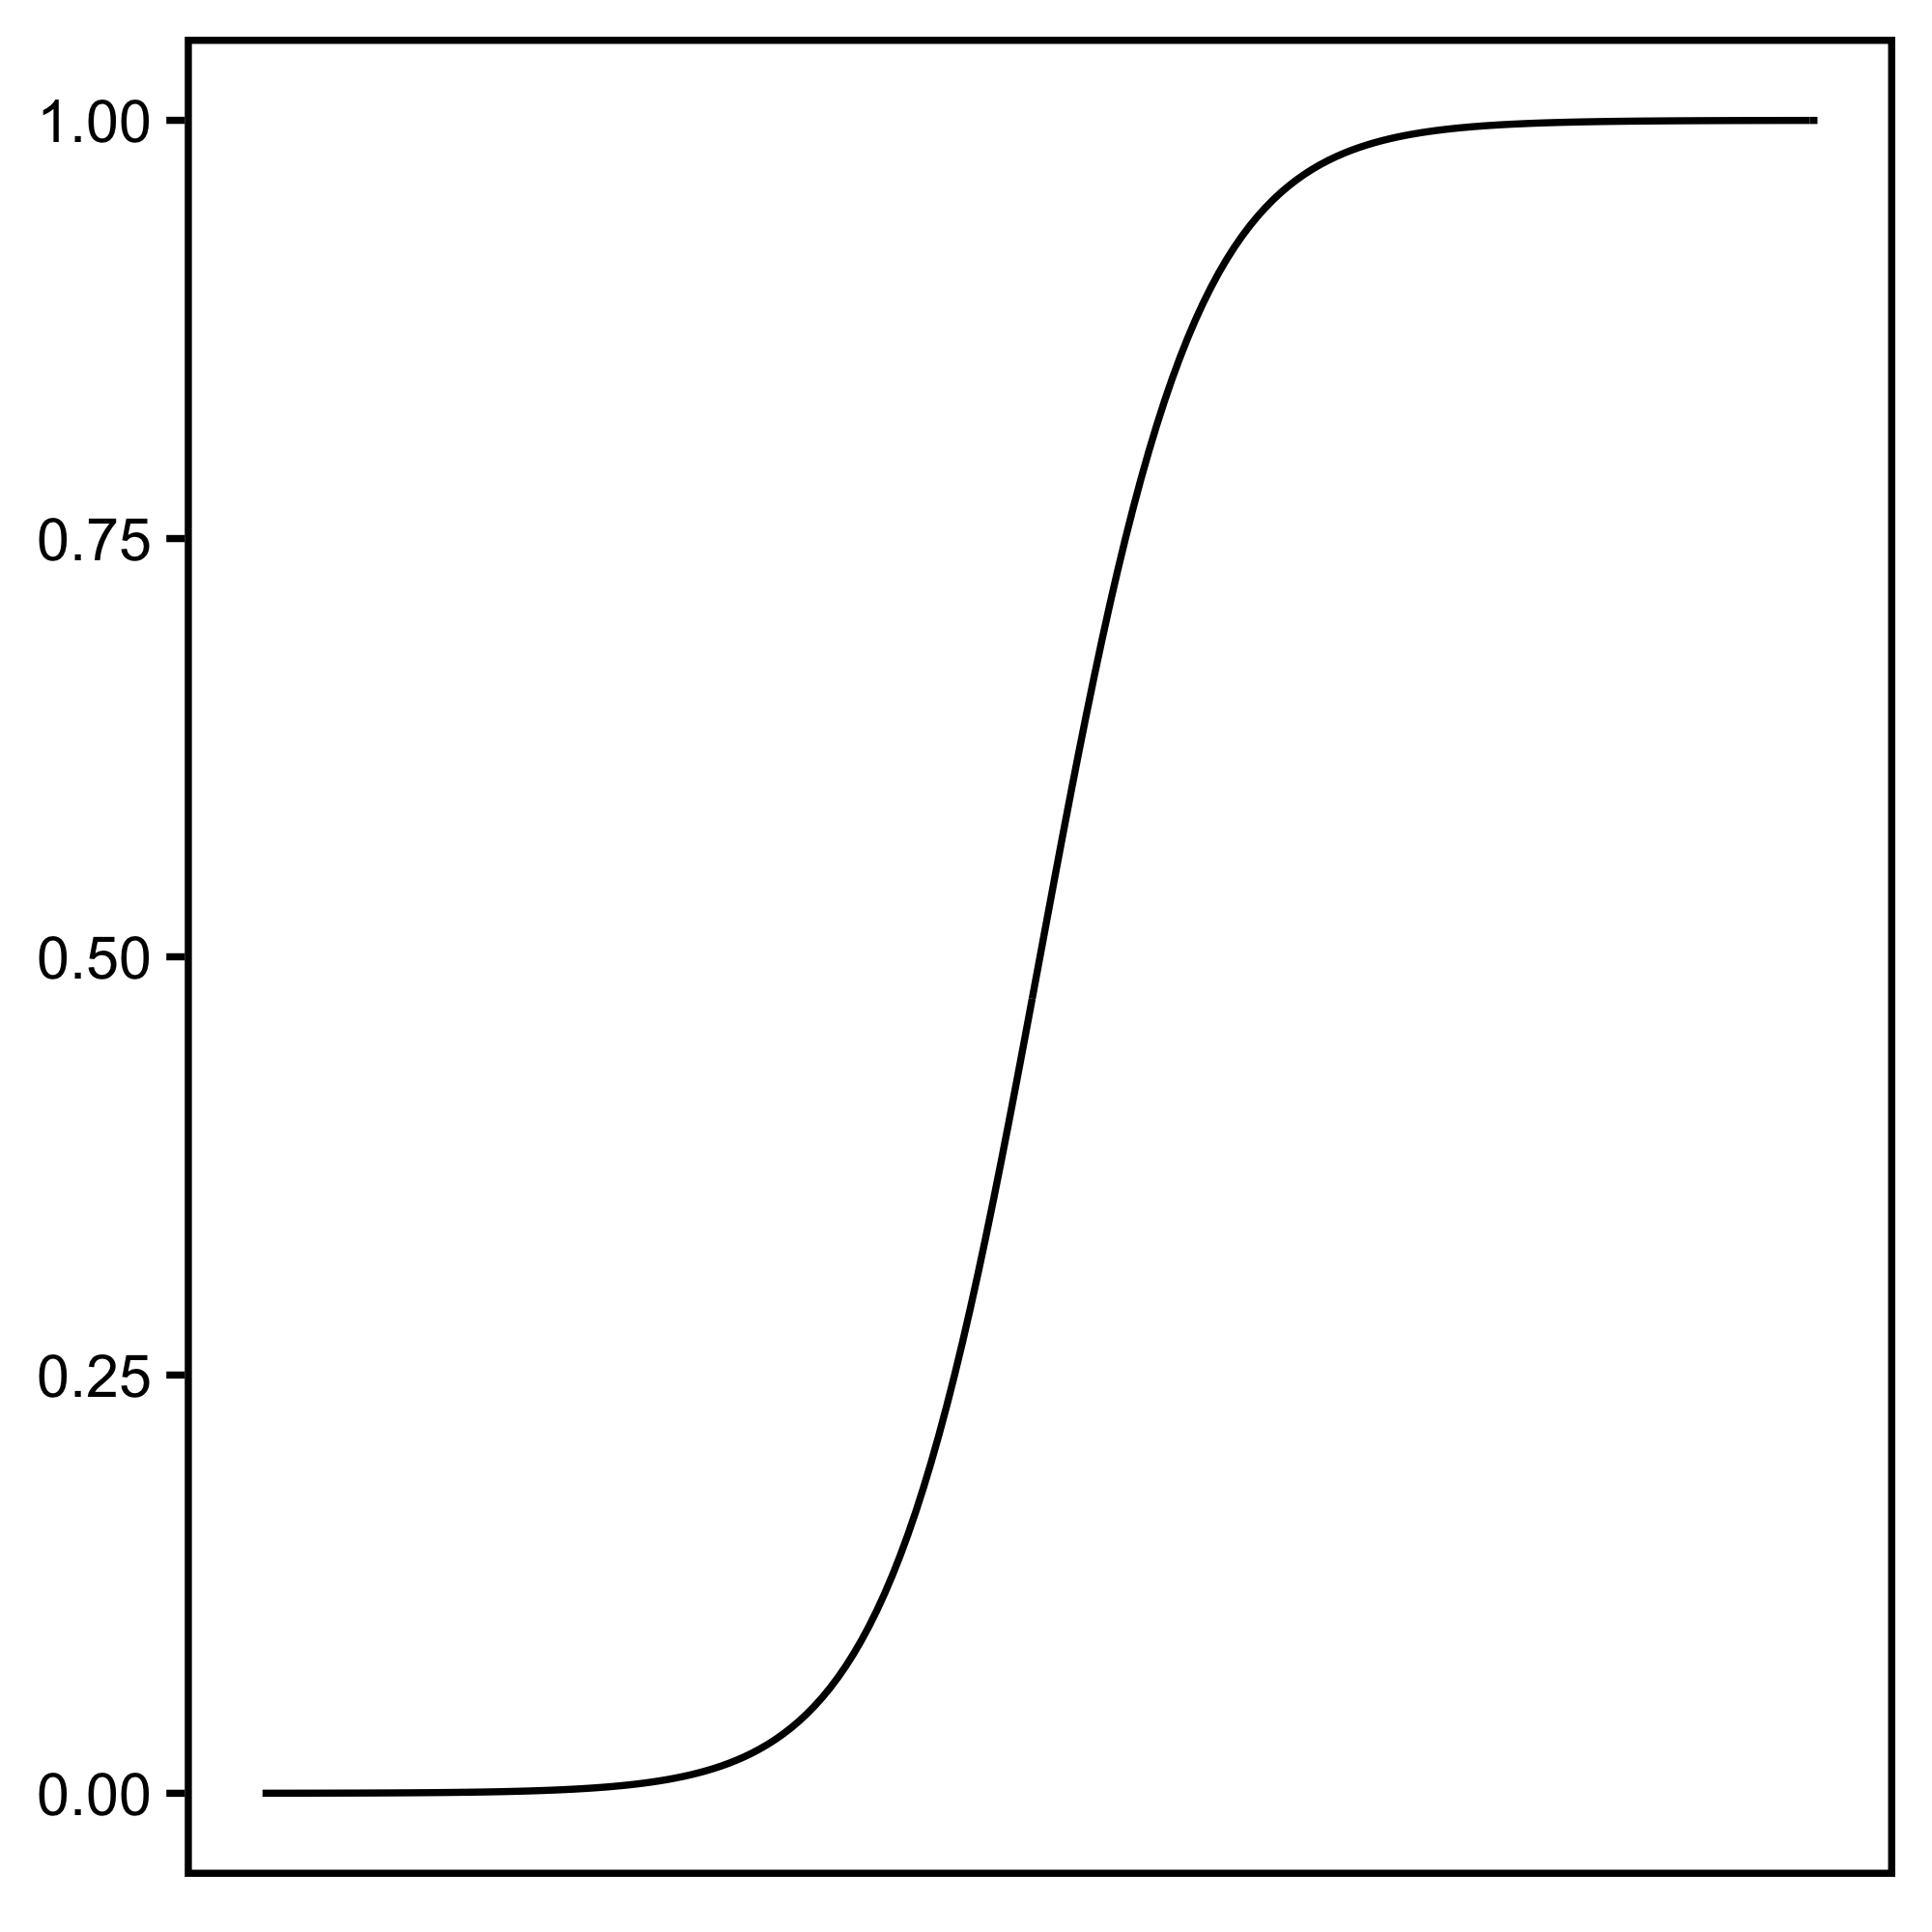

Write the R code that produced this figure.
library(ggplot2)
library(dplyr)

# Define x values
x_values <- seq(-10, 10, by = 0.1)

# Create a data frame
df <- data.frame(x = x_values)

# Calculate y values
df <- df %>%
  mutate(y = 1 / (1 + exp(-x)))

# Plot the data
ggplot(df, aes(x = x, y = y)) +
  geom_line() +
  xlab(NULL) +
  ylab(NULL) +
  theme_classic() +
  theme(
    axis.text = element_text(colour = "black"),
    panel.background = element_rect(fill='transparent'),
    plot.background = element_rect(fill='transparent', color=NA),
    axis.text.x = element_blank(),
    axis.ticks.x = element_blank(),
    axis.ticks.y = element_line(color = "black"),
    axis.line = element_blank(),
    panel.border = element_rect(colour = "black", fill = NA, size = 1),
    legend.background = element_rect(fill='transparent'),
    legend.box.background = element_rect(fill='transparent')
  )

ggsave(
  "sigmoid/sigmoid.pdf",
  width = 2,
  height = 2,
 # dpi=500,
  units = "in",
  scale = 2
)

